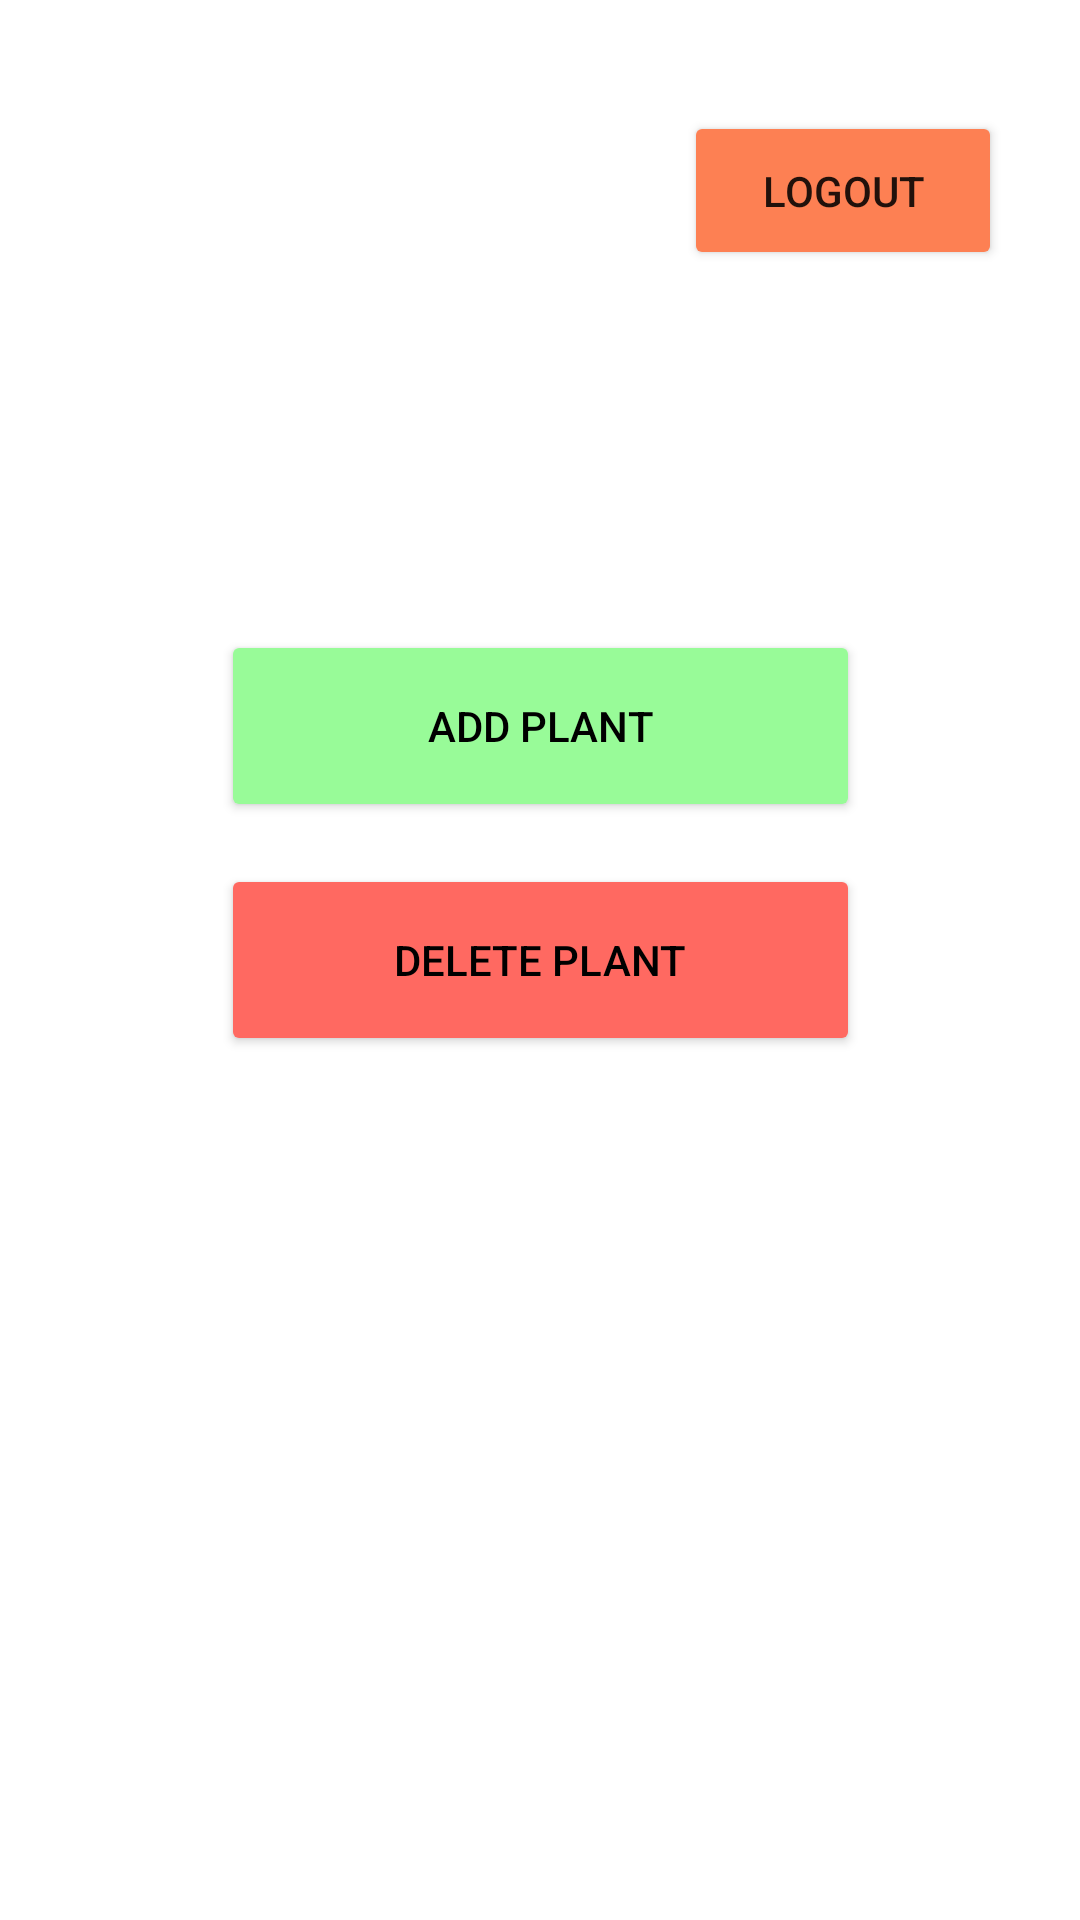

Write the Android layout XML for this screen, with the resource values it uses.
<!-- AndroidManifest.xml: application theme Theme.Petal -->
<!-- res/layout/activity_home.xml -->
<?xml version="1.0" encoding="utf-8"?>
<androidx.constraintlayout.widget.ConstraintLayout xmlns:android="http://schemas.android.com/apk/res/android"
    xmlns:app="http://schemas.android.com/apk/res-auto"
    xmlns:tools="http://schemas.android.com/tools"
    android:layout_width="match_parent"
    android:layout_height="match_parent"
    tools:context=".HomeActivity">

    <Button
        android:id="@+id/buttonAdd"
        android:layout_width="213dp"
        android:layout_height="64dp"
        android:layout_marginTop="200dp"
        android:backgroundTint="#98FB98"
        android:text="Add Plant"
        android:textColor="#000000"
        app:layout_constraintBottom_toTopOf="@+id/delete"
        app:layout_constraintEnd_toEndOf="parent"
        app:layout_constraintStart_toStartOf="parent"
        app:layout_constraintTop_toTopOf="parent"
        app:layout_constraintVertical_bias="0.417" />

    <Button
        android:id="@+id/delete"
        android:layout_width="213dp"
        android:layout_height="64dp"
        android:backgroundTint="#ff6961"
        android:layout_marginBottom="288dp"
        android:text="Delete Plant"
        android:textColor="#000000"
        app:layout_constraintBottom_toBottomOf="parent"
        app:layout_constraintEnd_toEndOf="parent"
        app:layout_constraintStart_toStartOf="parent" />

    <Button
        android:id="@+id/logout"
        android:layout_width="106dp"
        android:layout_height="53dp"
        android:backgroundTint="#FD8053"
        android:text="Logout"
        app:layout_constraintBottom_toBottomOf="parent"
        app:layout_constraintEnd_toEndOf="parent"
        app:layout_constraintHorizontal_bias="0.898"
        app:layout_constraintStart_toStartOf="parent"
        app:layout_constraintTop_toTopOf="parent"
        app:layout_constraintVertical_bias="0.063" />
</androidx.constraintlayout.widget.ConstraintLayout>
<!-- resources referenced by this layout -->
<resources>
  <style name="Theme.Petal" parent="Theme.MaterialComponents.DayNight.DarkActionBar">
          
          <item name="colorPrimary">@color/purple_500</item>
          <item name="colorPrimaryVariant">@color/purple_700</item>
          <item name="colorOnPrimary">@color/white</item>
          
          <item name="colorSecondary">@color/teal_200</item>
          <item name="colorSecondaryVariant">@color/teal_700</item>
          <item name="colorOnSecondary">@color/black</item>
          
          <item name="android:statusBarColor">?attr/colorPrimaryVariant</item>
          
      </style>
  <!-- not gathered from this repository: default colours our renderer supplied (Android Studio template values) -->
  <color name="purple_500">#FF6200EE</color>
  <color name="purple_700">#FF3700B3</color>
  <color name="teal_200">#FF03DAC5</color>
  <color name="teal_700">#FF018786</color>
  <color name="black">#FF000000</color>
  <color name="white">#FFFFFFFF</color>
</resources>
